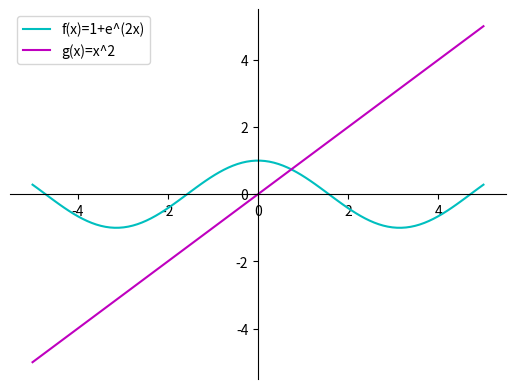

Python code for this plot: (Note: this script raises an exception after producing the figure.)
import numpy as np
import matplotlib.pyplot as plt

x = np.linspace(-5,5,100)

# the functions, which are y = sin(x) and z = cos(x) here
y = np.cos(x)
z = x

# setting the axes at the centre
fig = plt.figure()

ax = fig.add_subplot(1, 1, 1)

ax.spines['left'].set_position('center')

ax.spines['bottom'].set_position('zero')

ax.spines['right'].set_color('none')

ax.spines['top'].set_color('none')

ax.xaxis.set_ticks_position('bottom')

ax.yaxis.set_ticks_position('left')
# ax.set_ylim([0, 30])

# plot the functions
plt.plot(x,y, 'c', label='f(x)=1+e^(2x)')

plt.plot(x,z, 'm', label='g(x)=x^2')

plt.legend(loc='upper left')

# show the plot
plt.show()

def m(x):

    return (x**(2/3)*(4-(x**2)))

def f(x):

    return np.cos(x)

    # return ((2*(4-(x**2)))/(3*(x**(1/3))))-(2*(x**(5/3)))

    # return x**3 - 5*x - 9

# Defining derivative of function
def g(x):

    return (-14*(x**(2/3))/3)-((2*(4-(x**2)))/(9*(x**(4/3))))

    # return 3*x**2 - 5

# Implementing Newton Raphson Method

def newtonRaphson(x0,e,N):

    print('\n\n*** NEWTON RAPHSON METHOD IMPLEMENTATION ***')

    step = 1

    flag = 1

    condition = True

    while condition:

        if g(x0) == 0.0:

            print('Divide by zero error!')

            break
        
        x1 = x0 - f(x0)/g(x0)

        print(f'''Iteration-{step}, x1 ={x1}, f(x1) = {m(x1)}, f'(x1)={f(x1)} and f"(x1)={g(x1)}''')

        x0 = x1

        step = step + 1
        
        if step > N:

            flag = 0

            break
        
        condition = abs(f(x1)) > e
    
    if flag==1:

        print('\nRequired root is: %0.4f' % x1)

        if g(x1)<0:

            print(f"We found maximum at {x1} is {m(x1)}")
    else:

        print('\nNot Convergent.')


# Input Section
print('''Here, f(x)= x\u00B2\u2044\u00B3(4-x\u00B2)''')

x0 = input('Initial Guess: ')

e = input('Tolerable Error: ')

N = input('Maximum Step: ')

print('''Here, f'(x)= (2(4-x\u00B2)/3x\u00B9\u2044\u00B3(4-x\u00B2))-2x\u2075\u2044\u00B3''')

print('''And, f''(x)= (2(4-x\u00B2)/3x\u00B9\u2044\u00B3(4-x\u00B2))-2x\u2075\u2044\u00B3''')

# Converting x0 and e to float
x0 = float(x0)

e = float(e)

# Converting N to integer
N = int(N)


#Note: You can combine above three section like this
# x0 = float(input('Enter Guess: '))
# e = float(input('Tolerable Error: '))
# N = int(input('Maximum Step: '))

# Starting Newton Raphson Method
newtonRaphson(x0,e,N)